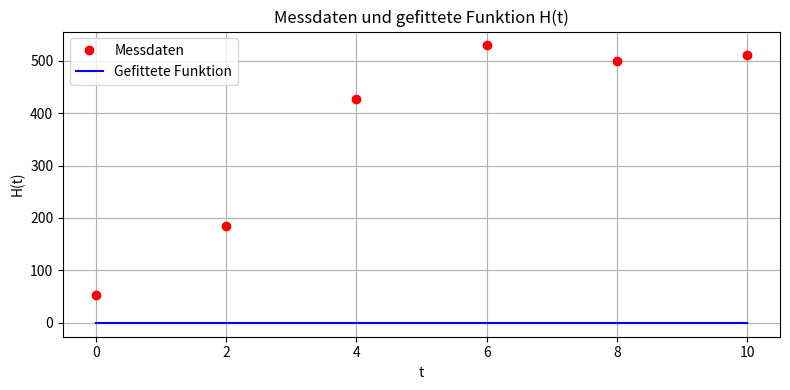

The matplotlib source for this figure:
import numpy as np
import matplotlib.pyplot as plt

# Gegebene Messdaten
t_data = np.array([0, 2, 4, 6, 8, 10])
H_data = np.array([52.9, 184, 426, 529, 499, 510])

# Modellfunktion: H(t) = A * (1 - exp(-K * t)) * exp(-G * t)
def model(t, params):
    A, G, K = params
    return A * (1 - np.exp(-K * t)) * np.exp(-G * t)

# Residuenfunktion
def residuals(params):
    return model(t_data, params) - H_data

# Jacobimatrix der Residuen
def jacobian(params):
    A, G, K = params
    J = np.zeros((len(t_data), 3))
    for i, t in enumerate(t_data):
        exp_Kt = np.exp(-K * t)
        exp_Gt = np.exp(-G * t)
        J[i, 0] = (1 - exp_Kt) * exp_Gt                      # ∂r/∂A
        J[i, 1] = -A * (1 - exp_Kt) * t * exp_Gt              # ∂r/∂G
        J[i, 2] = A * t * exp_Kt * exp_Gt                     # ∂r/∂K
    return J

# Gedämpftes Gauss-Newton-Verfahren mit Dämpfungsermittlung
def gauss_newton_damped(x0, tol=1e-7, max_iter=100, max_halvings=20):
    x = x0.copy()
    history = [x.copy()]
    min_halvings = 0

    for _ in range(max_iter):
        r = residuals(x)
        J = jacobian(x)
        delta = np.linalg.lstsq(J, -r, rcond=None)[0]

        damping = 0
        while damping <= max_halvings:
            x_new = x + delta / (2 ** damping)
            if np.linalg.norm(residuals(x_new)) < np.linalg.norm(r):
                break
            damping += 1

        if damping > min_halvings:
            min_halvings = damping

        x = x_new
        history.append(x.copy())

        if np.linalg.norm(delta) < tol:
            break

    return x, history, min_halvings

# Test: minimale Anzahl an erlaubten Schritthalbierungen, bei der das Verfahren überhaupt konvergiert
def try_gauss_newton_with_limit(x0, tol, max_halvings):
    x = x0.copy()
    for _ in range(100):
        r = residuals(x)
        J = jacobian(x)
        delta = np.linalg.lstsq(J, -r, rcond=None)[0]

        damping = 0
        while damping <= max_halvings:
            x_new = x + delta / (2 ** damping)
            if np.linalg.norm(residuals(x_new)) < np.linalg.norm(r):
                break
            damping += 1

        if damping > max_halvings:
            return False
        x = x_new
        if np.linalg.norm(delta) < tol:
            return True
    return False

# Starte mit gegebenen Startwerten
x0 = np.array([20, 450, 0.001])

# Führe Hauptlauf mit hoher Dämpfungsgrenze aus
params_fit, param_history, max_damping_used = gauss_newton_damped(x0)

# Suche minimale nötige max_halvings
minimal_required_halvings = None
for max_h in range(0, 50):
    if try_gauss_newton_with_limit(x0, tol=1e-7, max_halvings=max_h):
        minimal_required_halvings = max_h
        break

# Ausgabe
print("Gefundene Parameter A, G, K:", params_fit)
print("Maximal benötigte Dämpfung in einem Schritt:", max_damping_used)
print("Minimal nötige erlaubte Schritthalbierungen:", minimal_required_halvings)

# Plot
t_fine = np.linspace(0, 10, 300)
H_fit = model(t_fine, params_fit)

plt.figure(figsize=(8, 4))
plt.plot(t_data, H_data, 'ro', label='Messdaten')
plt.plot(t_fine, H_fit, 'b-', label='Gefittete Funktion')
plt.title("Messdaten und gefittete Funktion H(t)")
plt.xlabel("t")
plt.ylabel("H(t)")
plt.legend()
plt.grid(True)
plt.tight_layout()
plt.show()
